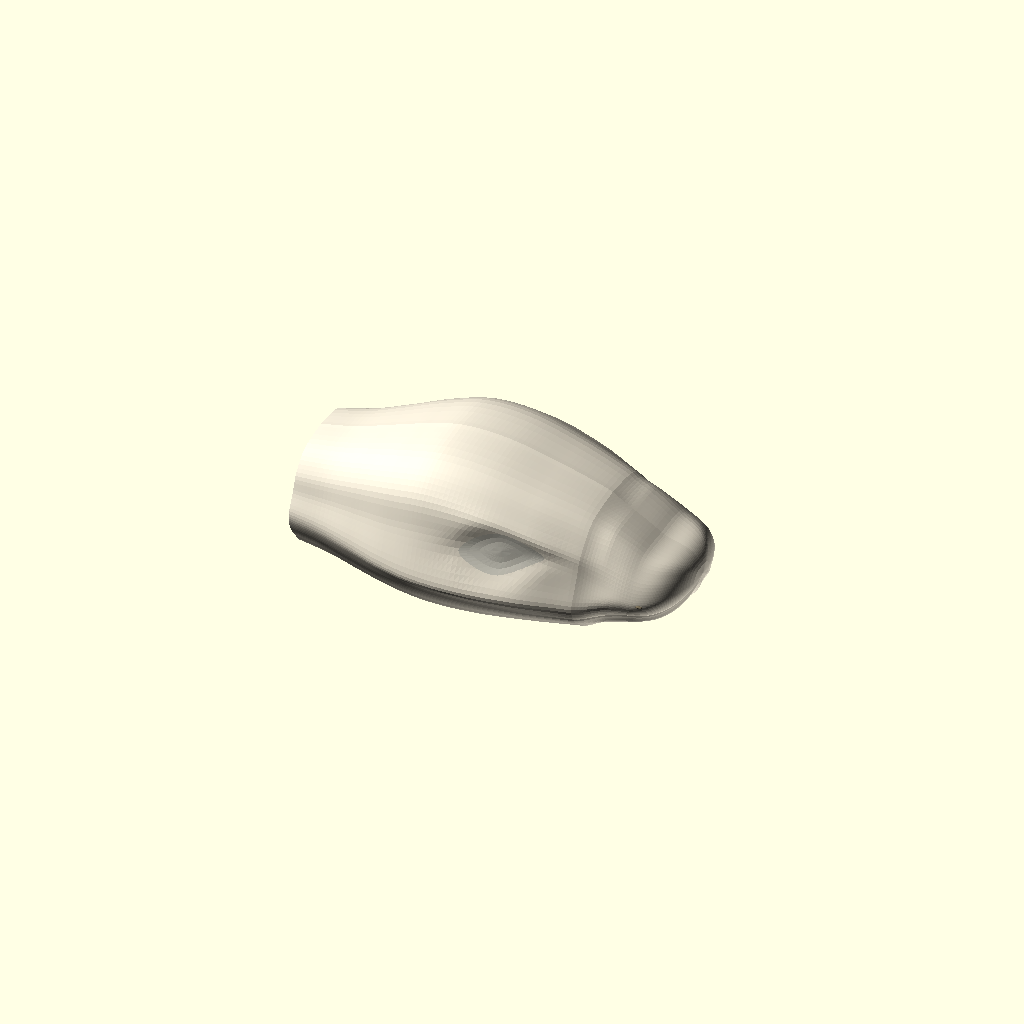
Cell 1: the model at its default parameters.
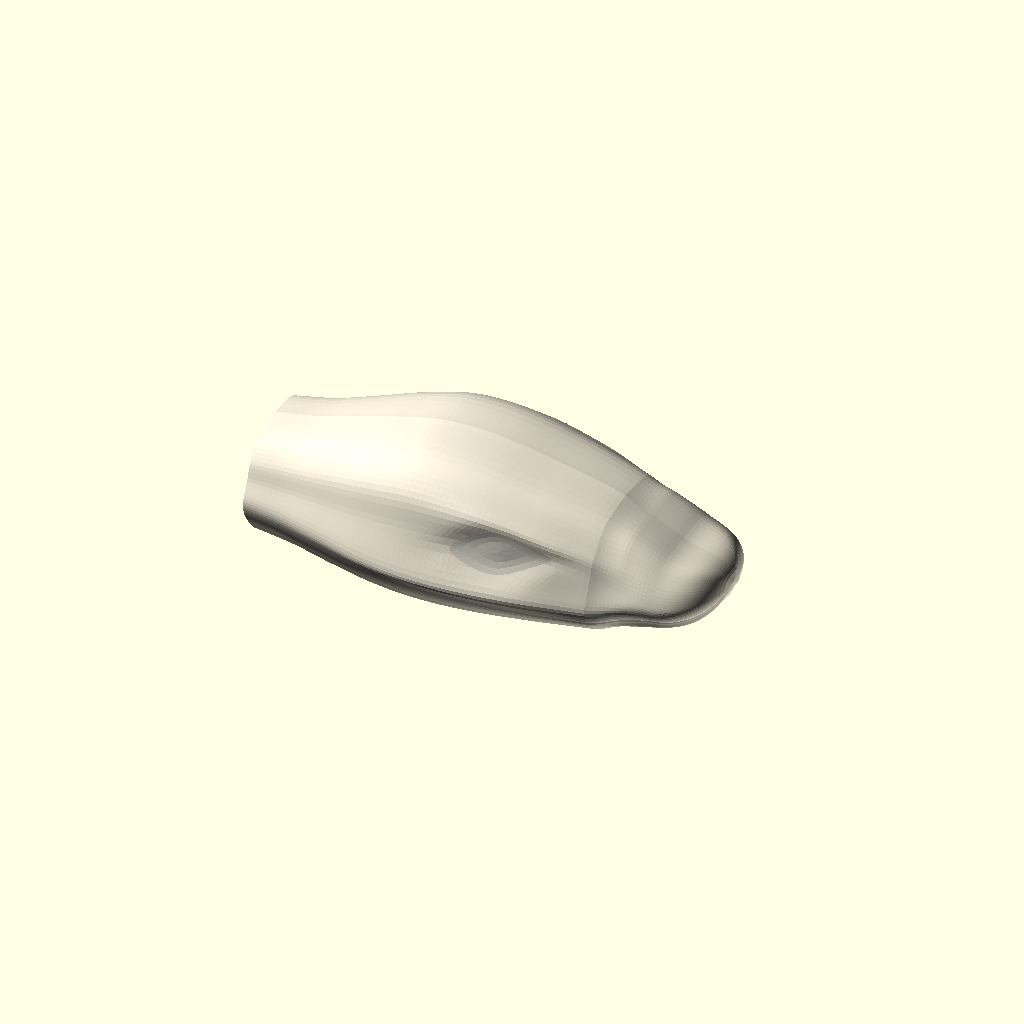
Cell 2: head_length_scale = 1.2 (everything else at default).
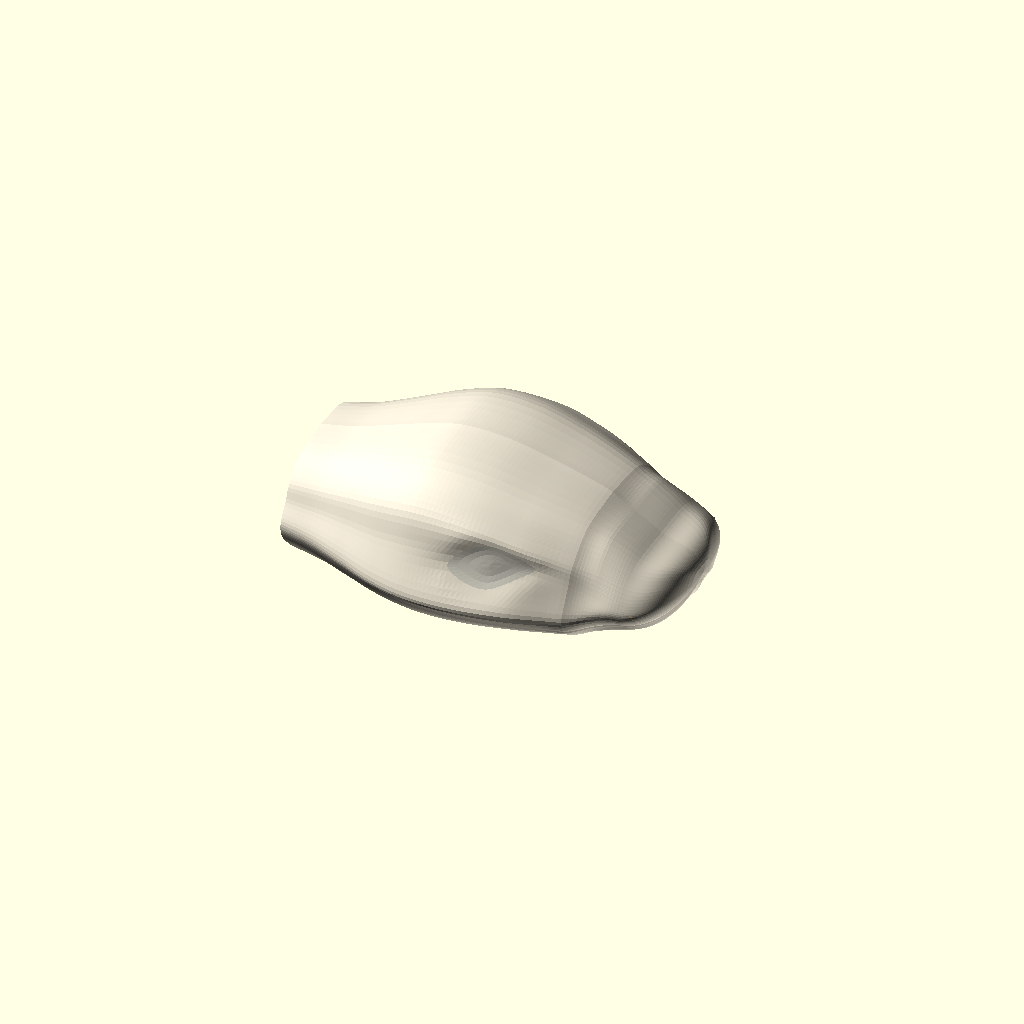
Cell 3 — head_width_scale set to 1.25, the other parameters unchanged.
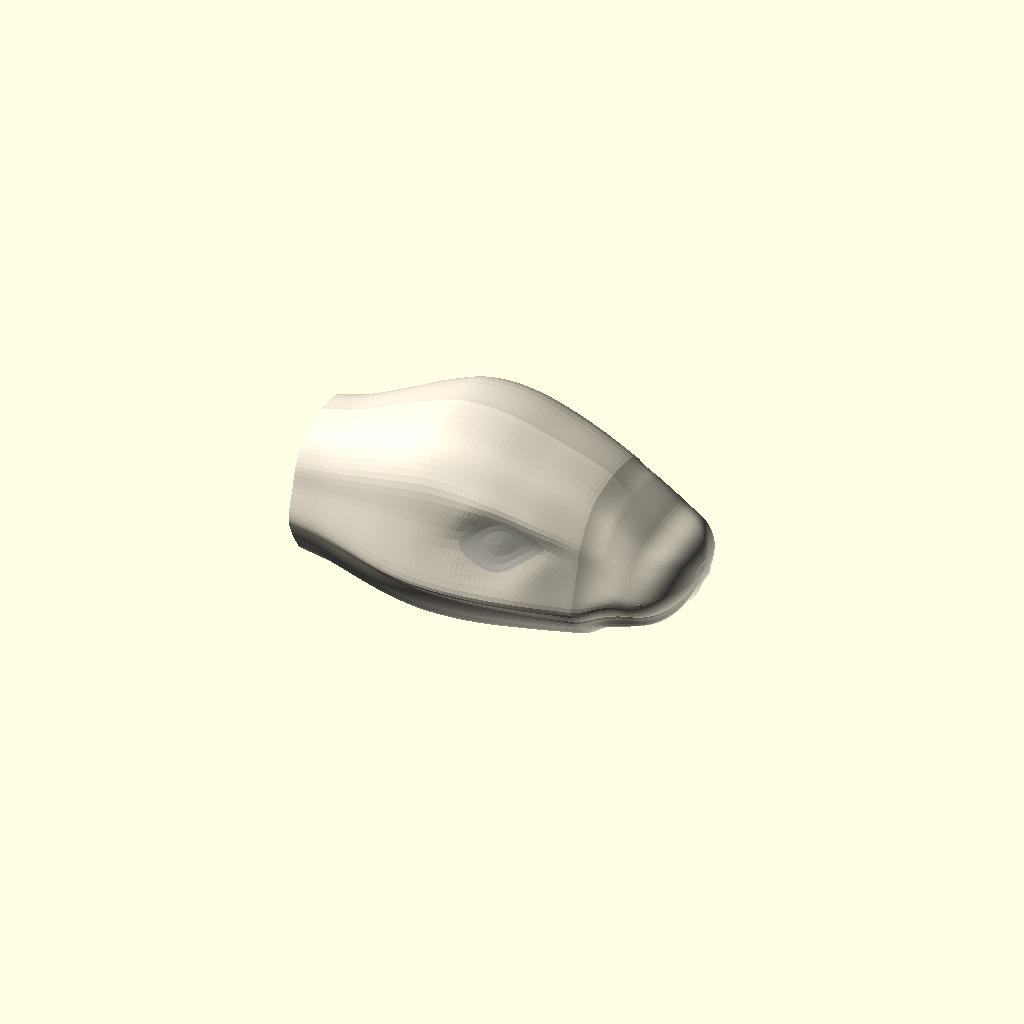
Cell 4: head_height_scale = 1.25 (everything else at default).
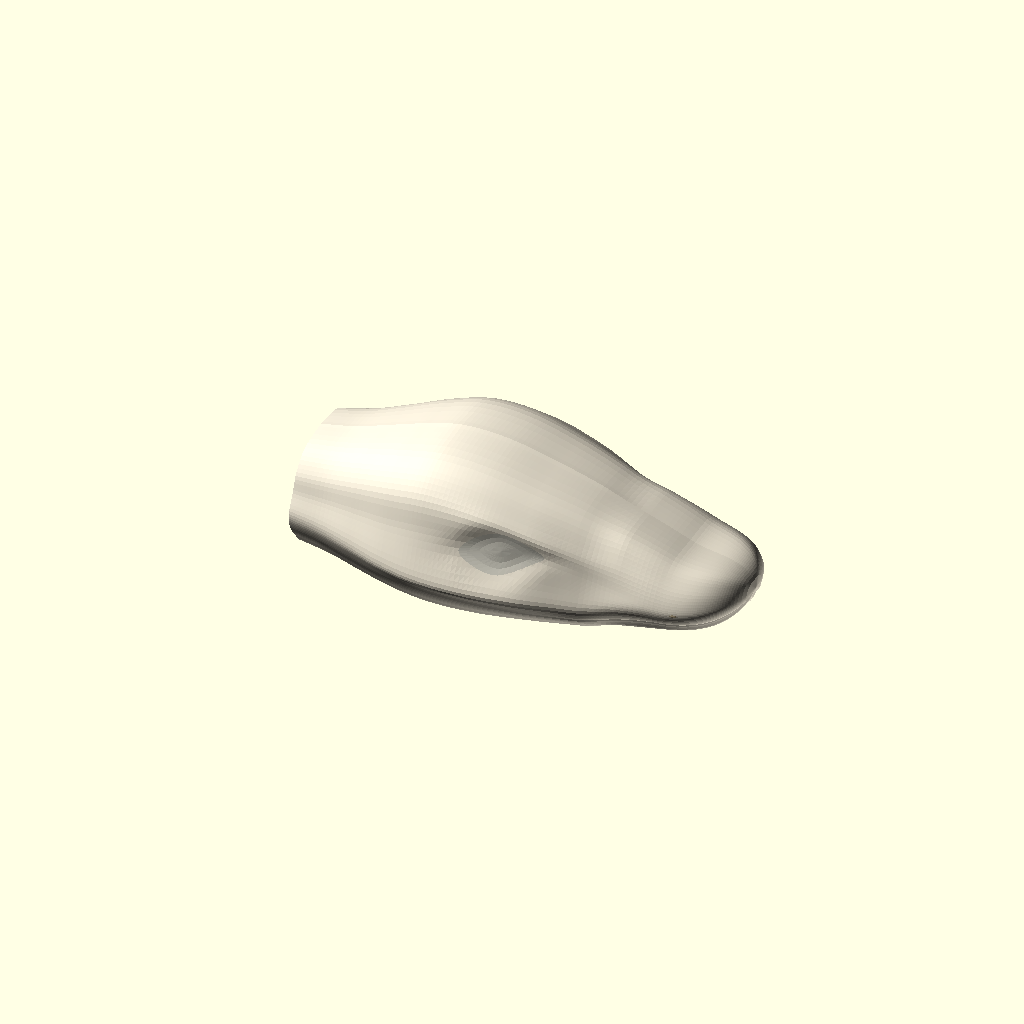
Cell 5: the same model with snout_length_ratio = 1.
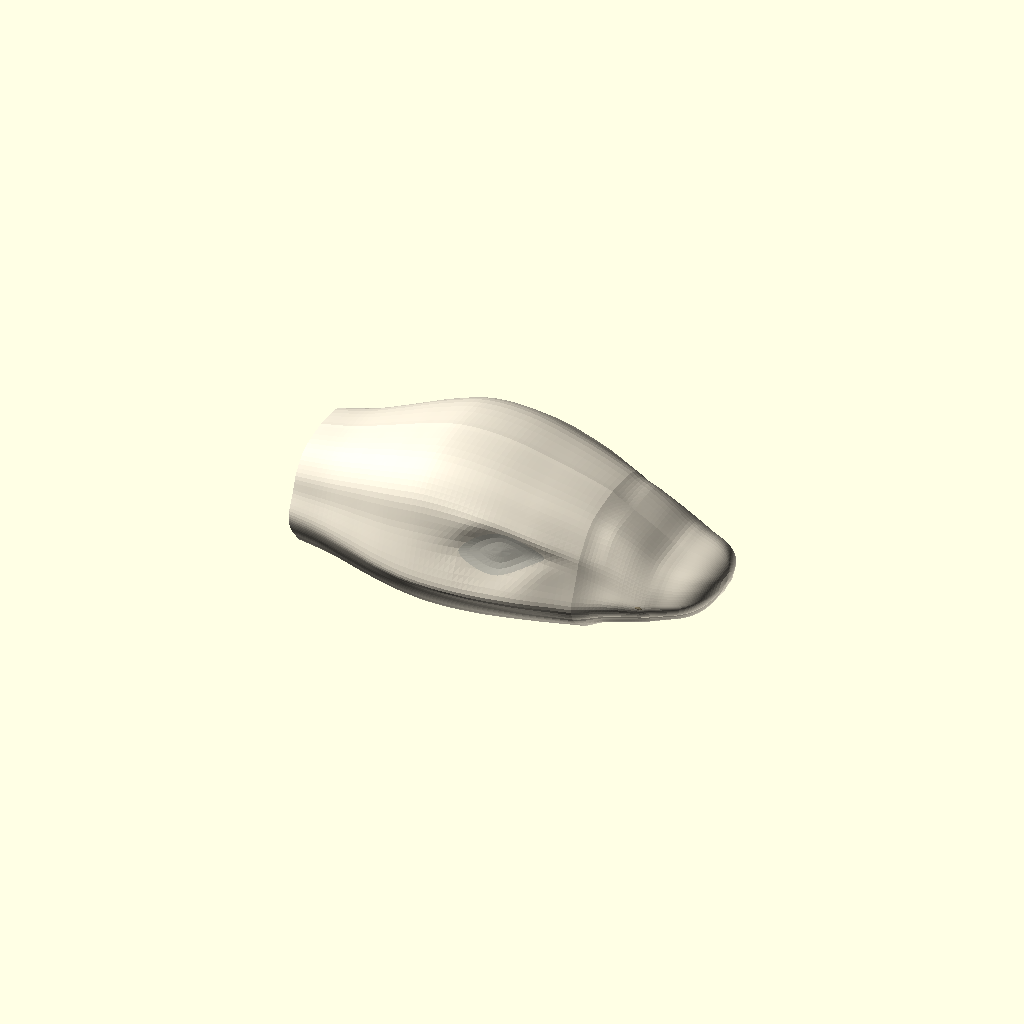
Cell 6: nose_tip_station = 58 (everything else at default).
All cells are drawn from one camera (rotation 55°, 0°, 25°, orthographic, colour scheme Cornfield), so only the parameter changes between them.
OpenSCAD source file snake/organic_snake/head_sculpt/head_sculpt.scad:
/* ============================================================================
  Organic Snake — head sculpt, multi-rail anatomical skin
  Designed by Notydesign | CC BY-NC-SA 4.0
  Source: https://github.com/Noty-design/Parametric-designs
  DESCRIPTION
  Standalone head; no links or body. Independent 3D rails define the cranial
  dome, orbital brow, cheek, upper lip, lower jaw and chin. A piecewise cubic
  spatial skin interpolates these rails: NOT an elliptical radial sweep.
  X positive points to rounded nose, Z positive up; dimensions mm.
  License: https://creativecommons.org/licenses/by-nc-sa/4.0/
============================================================================ */
/* [Head proportions] */
head_length_scale = 1.00; // [0.85:0.05:1.20]
head_width_scale = 1.00;  // [0.80:0.05:1.25]
head_height_scale = 1.00; // [0.80:0.05:1.25]
// Shortens the muzzle without reversing any profile stations. 1 = original length.
snout_length_ratio = 0.63; // [0.55:0.02:1.00]
// Tip station may be shortened without changing eye and skull proportions.
// This avoids a needle-like snout while preserving the skull rails.
nose_tip_station = 49.0; // [47:0.5:58]
// Length of the rounded tip in original (uncompressed) X coordinates.
nose_rounding_mm = 16.0; // [10:0.5:18]
// Round the muzzle without changing the eye or rear cranial anatomy.
nose_profile_softness = 1.0; // [0:0.05:1]
nose_blend_start = 16.0; // [8:1:25]
reptile_muzzle_definition = 1.0; // [0:0.05:1.4]
/* [Sculpt details] */
orbital_depth = 1.70;     // [0.5:0.1:3.0]
brow_height = 1.52;       // [0:0.1:3.0]
eye_size = 1.0;         // [0.7:0.05:1.3]
show_eyes = true;
render_mode = "presentation"; // [presentation,solid]
/* [Mesh] */
longitudinal_steps = 116; // [48:4:120]
per_side_steps = 48;     // [24:2:64]
$fn=36;

// Profile coordinates: original nose station +58, back cut -54. These independently control
// dorsal ridge, overall plan width, cheek/jaw, and skull proportions.
skull_width = [
 [-54,16.5],[-46,18.0],[-38,20.5],[-29,23.5],[-20,25.2],[-9,25.3],
 [3,23.8],[13,21.2],[22,19.1],[31,17.6],[38,16.4],[42,15.2],
 [45,14.2],[48,13.2],[51,11.7],[54,9.5],[56.5,6.3],[58,0.2]
];
skull_top = [
 [-54,15.8],[-46,17.5],[-38,20.2],[-29,23.3],[-20,25.5],[-9,25.0],
 [3,21.9],[13,18.4],[22,14.2],[31,10.9],[38,8.5],[43,7.8],
 [46,7.0],[51,6.1],[54,5.5],[56.5,3.7],[58,0.1]
];
skull_bottom = [
 [-54,-10.2],[-46,-11.2],[-38,-12.7],[-29,-13.7],[-20,-14.1],[-9,-13.7],
 [3,-12.4],[13,-11.3],[22,-9.9],[31,-8.3],[38,-6.6],[43,-5.5],
 [46,-5.0],[51,-4.5],[54,-4.0],[56.5,-2.6],[58,-0.2]
];
lip_height = [
 [-54,-0.8],[-38,-1.3],[-24,-1.7],[-10,-1.9],[3,-2.1],
 [16,-2.5],[28,-2.2],[39,-1.7],[44,-1.2],[51,-0.85],[56,-0.45],[58,0]
];
function clamp(v,a,b) = max(a,min(b,v));
function gaussian(v) = exp(-v*v);
function seg(a,x,i=0) = i >= len(a)-2 ? len(a)-2 : x < a[i+1][0] ? i : seg(a,x,i+1);
function slope(a,k) = k <= 0 ? (a[1][1]-a[0][1])/(a[1][0]-a[0][0]) :
  k >= len(a)-1 ? (a[len(a)-1][1]-a[len(a)-2][1])/(a[len(a)-1][0]-a[len(a)-2][0]) :
  (a[k+1][1]-a[k-1][1])/(a[k+1][0]-a[k-1][0]);
function curve(a,x) = let(i=seg(a,x),h=a[i+1][0]-a[i][0],t=clamp((x-a[i][0])/h,0,1))
 (2*t*t*t-3*t*t+1)*a[i][1]+(t*t*t-2*t*t+t)*h*slope(a,i)
 +(-2*t*t*t+3*t*t)*a[i+1][1]+(t*t*t-t*t)*h*slope(a,i+1);
function catmull(p0,p1,p2,p3,t) = 0.5*((2*p1)+(-p0+p2)*t+(2*p0-5*p1+4*p2-p3)*t*t+(-p0+3*p1-3*p2+p3)*t*t*t);
function rail_interp(pts,t,k) = let(i=min(len(pts)-2,floor(t)),f=t-i)
 catmull(pts[max(0,i-1)][k],pts[i][k],pts[i+1][k],pts[min(len(pts)-1,i+2)][k],f);
// Ellipsoidal rounding of the tip instead of collapsing width and height linearly.
function nose_cap_start()=nose_tip_station-nose_rounding_mm;
function cap_progress(x)=clamp((x-nose_cap_start())/nose_rounding_mm,0,1);
// Independent 3D rails for the unrounded head and muzzle transition.
function cranial_section(x) = let(
 w=curve(skull_width,x)*head_width_scale,
 hi=curve(skull_top,x)*head_height_scale,
 low=(curve(skull_bottom,x)+1.0*gaussian((x-5)/30))*head_height_scale,
 lip=curve(lip_height,x)*head_height_scale,
 cranium=gaussian((x+19)/22),
 cheek=gaussian((x-2)/22),
 bridge=gaussian((x-24)/19)
) [
 [0,hi+1.1*bridge],                              // 0 crown centre
 [w*.49, hi*.93 + 0.4*cranium+0.9*bridge],        // 1 frontonasal plane
 [w*.76, hi*.69 + 1.6*cranium],                   // 2 supraorbital ridge
 [w*.88, lip+(hi-lip)*.45+1.8*cheek*clamp(w/13,0,1)],             // 3 eye socket / cheekbone
 [w*1.00, lip+(3.4+0.8*cheek)*clamp(w/13,0,1)],                     // 4 cheek prominence
 [w*.97, lip],                                    // 5 upper jaw edge
 [w*.82, lip+(low-lip)*.41],                      // 6 lower jaw side
 [w*.56, lip+(low-lip)*.84],                      // 7 mandible curve
 [0,low]                                          // 8 chin centre
];
// Anatomical cranial rails are unchanged behind the muzzle. From the bridge
// forward, gradually round the lateral cheek and lip into a single nasal shell.
function nose_section_blend(x) = let(u=clamp((x-nose_blend_start)/(nose_cap_start()-nose_blend_start),0,1))
 nose_profile_softness*u*u*(3-2*u);
function mix(a,b,u) = a*(1-u)+b*u;
function oval_muzzle(x) = let(
 w=curve(skull_width,x)*head_width_scale,
 hi=curve(skull_top,x)*head_height_scale,
 low=(curve(skull_bottom,x)+1.0*gaussian((x-5)/30))*head_height_scale,
 h=hi-low, mid=(hi+low)/2,
 bridge=1.1*gaussian((x-24)/19)
 ) [
 [0,hi+bridge],
 [w*.50,hi+bridge-h*.06],
 [w*.79,hi-h*.19],
 [w*.96,hi-h*.37],
 [w*1.00,mid+h*.02],
 [w*.92,low+h*.34],
 [w*.75,low+h*.15],
 [w*.44,low+h*.035],
 [0,low]
 ];
function cross_section(x) = let(a=cranial_section(x),b=oval_muzzle(x),q=nose_section_blend(x))
 [for (k=[0:8]) [mix(a[k][0],b[k][0],q),mix(a[k][1],b[k][1],q)]];
function eye_r(x,t) = let(dx=(x-(-1.50))/(10.20*eye_size),
  taper=max(0.54, 1-0.48*pow(abs(dx),1.8)),
  dt=(t-3.00+0.20*dx)/(0.65*eye_size*taper))
 sqrt(dx*dx+dt*dt);
// Normal-oriented eye/socket/eyelid relief on the actual lateral skin.
function eye_socket(x,t) = orbital_depth*exp(-pow(eye_r(x,t)/0.93,2.2)) - 0.80*gaussian(eye_r(x,t)/0.47);
function brow_ridge(x,t) = brow_height*gaussian((x-(-1.50))/14)*gaussian((t-2.42)/0.52);
function cheek_full(x,t) = 1.24*gaussian((x-(-1.50))/19)*gaussian((t-4.18)/0.46);
function nasal_bulge(x,t) = 1.0*gaussian((x-34)/11)*gaussian((t-2.7)/1.1);
function mouth_indent(x,t) = 0.2*gaussian((x-32)/19)*gaussian((t-5.00)/0.073);
// Locally sculpted reptilian rostrum. The orbit and skull rails are unchanged.
function muzzle_gate(x) = let(u=clamp((x-14)/10,0,1)) u*u*(3-2*u);
function muzzle_rostral_ridge(x,t) = reptile_muzzle_definition*muzzle_gate(x)*1.6*gaussian((x-28)/17)*gaussian((t-1.4)/1.25);
function muzzle_mandible_tuck(x,t) = reptile_muzzle_definition*muzzle_gate(x)*2.3*gaussian((x-31)/19)*gaussian((t-7.2)/0.93);
function muzzle_lip_inset(x,t) = reptile_muzzle_definition*muzzle_gate(x)*1.2*gaussian((x-28)/17)*gaussian((t-5.3)/0.64);
function anatomical_surface_at(x,t,side) = let(
 r=cross_section(x),
 y0=rail_interp(r,t,0),
 z0=rail_interp(r,t,1),
 eye=eye_socket(x,t),
 brow=brow_ridge(x,t),
 cheek=cheek_full(x,t),
 nose=nasal_bulge(x,t)
) [
 body_x(x)*head_length_scale,
 side*(y0 -eye +brow*.55+cheek*.8 +nose*.25-mouth_indent(x,t)-muzzle_lip_inset(x,t)),
 z0 +brow*.70-eye*.26+cheek*.20+nose*.5+muzzle_rostral_ridge(x,t)+muzzle_mandible_tuck(x,t)
];

// The nasal tip is a *single anatomical surface*, not an inset oval ring.
// Match the tangent of each 3D rail at the joining station (C1 transition),
// then shrink its transverse dimensions continuously to the rounded apex.
function nose_center_z() =
 let(c=nose_cap_start()) (anatomical_surface_at(c,0,1)[2] + anatomical_surface_at(c,8,1)[2])/2 + 0.7*reptile_muzzle_definition;
// Cache the anatomical nose cap centre: otherwise it is recomputed for every vertex.
nasal_center_cached = nose_center_z();
function surface_at(x,t,side) = x <= nose_cap_start() ?
 anatomical_surface_at(x,t,side) : let(
  a=nose_cap_start(), u=cap_progress(x), L=nose_rounding_mm,
  p=anatomical_surface_at(a,t,side),
  pm=anatomical_surface_at(a-0.30,t,side),
  r=max(0.018,sqrt(max(0,1-u*u))),
  deriv_y=(p[1]-pm[1])/0.30,
  deriv_z=(p[2]-pm[2])/0.30,
  tangent=L*u*pow(1-u,2),
  zc=nasal_center_cached
 ) [
  body_x(x)*head_length_scale,
  p[1]*r + deriv_y*tangent,
  zc+(p[2]-zc)*r + deriv_z*tangent
 ];
M=longitudinal_steps;
N=per_side_steps;
R=2*N;
// Adaptively sample the nasal rounding: finer longitudinal rings near the tip.
function x_at(i)=let(u=i/M, transition=0.71, neck=nose_tip_station-14)
 u<=transition ? -54+(neck+54)*(u/transition)
 : neck+(nose_tip_station-neck)*((u-transition)/(1-transition));
function body_x(x) = x <= 15 ? x : 15 + (x-15)*snout_length_ratio;

// Guard against accidentally reversing or duplicating X control stations.
function strictly_ascending(a) = min([for (k=[0:len(a)-2]) a[k+1][0]-a[k][0]]) > 0;
assert(nose_cap_start() > nose_blend_start+2, "Nose blending needs positive rail length.");
assert(strictly_ascending(skull_width) && strictly_ascending(skull_top)
  && strictly_ascending(skull_bottom) && strictly_ascending(lip_height),
  "X coordinates in all profile arrays must increase strictly.");
function skin_vertex(i,j)=let(x=x_at(i))
 j < N ? surface_at(x,8*j/N,1):surface_at(x,8*(2*N-j)/N,-1);
function vertex_index(i,j)=i*R+j;
module head_skin(){
  pts=concat([for(i=[0:M],j=[0:R-1]) skin_vertex(i,j)],
    [[-54*head_length_scale,0,0]],[[body_x(nose_tip_station)*head_length_scale,0,nose_center_z()]]);
  cap0=(M+1)*R; cap1=cap0+1;
  faces=concat(
    [for(i=[0:M-1],j=[0:R-1]) each [
      [vertex_index(i,j),vertex_index(i+1,j),vertex_index(i+1,(j+1)%R)],
      [vertex_index(i,j),vertex_index(i+1,(j+1)%R),vertex_index(i,(j+1)%R)]
    ]],
    [for(j=[0:R-1]) [cap0,vertex_index(0,j),vertex_index(0,(j+1)%R)]],
    [for(j=[0:R-1]) [cap1,vertex_index(M,(j+1)%R),vertex_index(M,j)]]
  );
  polyhedron(points=pts,faces=[for(f=faces) [f[0],f[2],f[1]]],convexity=10);
}
// Pearl-ivory inner eye: an inset almond, not a black painted hole.
// Presentation color solids are omitted in render_mode=solid for a one-part STL.
module eye_inset(side=1){
  cx=-1.50; ct=3.00; rx=9.38*eye_size; rt=0.53*eye_size;
  count=36; rings=4;
  function ept(r,a,d) = let(
    xx=cx+rx*r*cos(a),
    tt=ct+rt*r*sin(a)*(1-0.46*pow(abs(cos(a)),1.5))-0.20*r*cos(a),
    p=surface_at(xx,tt,side)
  ) [p[0],p[1]+side*d,p[2]+0.04];
  // Thin skin-conformal sheet, not part of printable solid.
  c=ept(0,0,.28);
  pp=concat([c],[for(n=[1:rings],i=[0:count-1]) ept(n/rings,i*360/count,.28)]);
  function vid(n,i)=1+(n-1)*count+i;
  tri=concat(
    [for(i=[0:count-1]) [0,vid(1,i),vid(1,(i+1)%count)]],
    [for(n=[1:rings-1],i=[0:count-1]) each [
       [vid(n,i),vid(n+1,i),vid(n+1,(i+1)%count)],
       [vid(n,i),vid(n+1,(i+1)%count),vid(n,(i+1)%count)]
     ]]
  );
  color([0.82,0.81,0.76]) polyhedron(points=pp,faces=side==1?tri:[for(f=tri) [f[0],f[2],f[1]]]);
}
module nostril_mark(side=1) {
 color([0.46,0.42,0.34])
 translate(surface_at(37,3.6,side))
 scale([0.85,0.38,0.28])sphere(r=1,$fn=20);
}
color([0.92,0.89,0.82]) head_skin();
if(render_mode=="presentation"){
  if(show_eyes) for(side=[-1,1]) eye_inset(side);
  for(side=[-1,1]) nostril_mark(side);
}
Customizer parameters (derived from the source; name, type, default, range or options):
head_length_scale: number, default 1, range 0.85 to 1.2, step 0.05
head_width_scale: number, default 1, range 0.8 to 1.25, step 0.05
head_height_scale: number, default 1, range 0.8 to 1.25, step 0.05
snout_length_ratio: number, default 0.63, range 0.55 to 1, step 0.02
nose_tip_station: number, default 49, range 47 to 58, step 0.5
nose_rounding_mm: number, default 16, range 10 to 18, step 0.5
nose_profile_softness: number, default 1, range 0 to 1, step 0.05
nose_blend_start: number, default 16, range 8 to 25, step 1
reptile_muzzle_definition: number, default 1, range 0 to 1.4, step 0.05
orbital_depth: number, default 1.7, range 0.5 to 3, step 0.1
brow_height: number, default 1.52, range 0 to 3, step 0.1
eye_size: number, default 1, range 0.7 to 1.3, step 0.05
show_eyes: bool, default true
render_mode: string, default "presentation", options "presentation", "solid"
longitudinal_steps: number, default 116, range 48 to 120, step 4
per_side_steps: number, default 48, range 24 to 64, step 2
